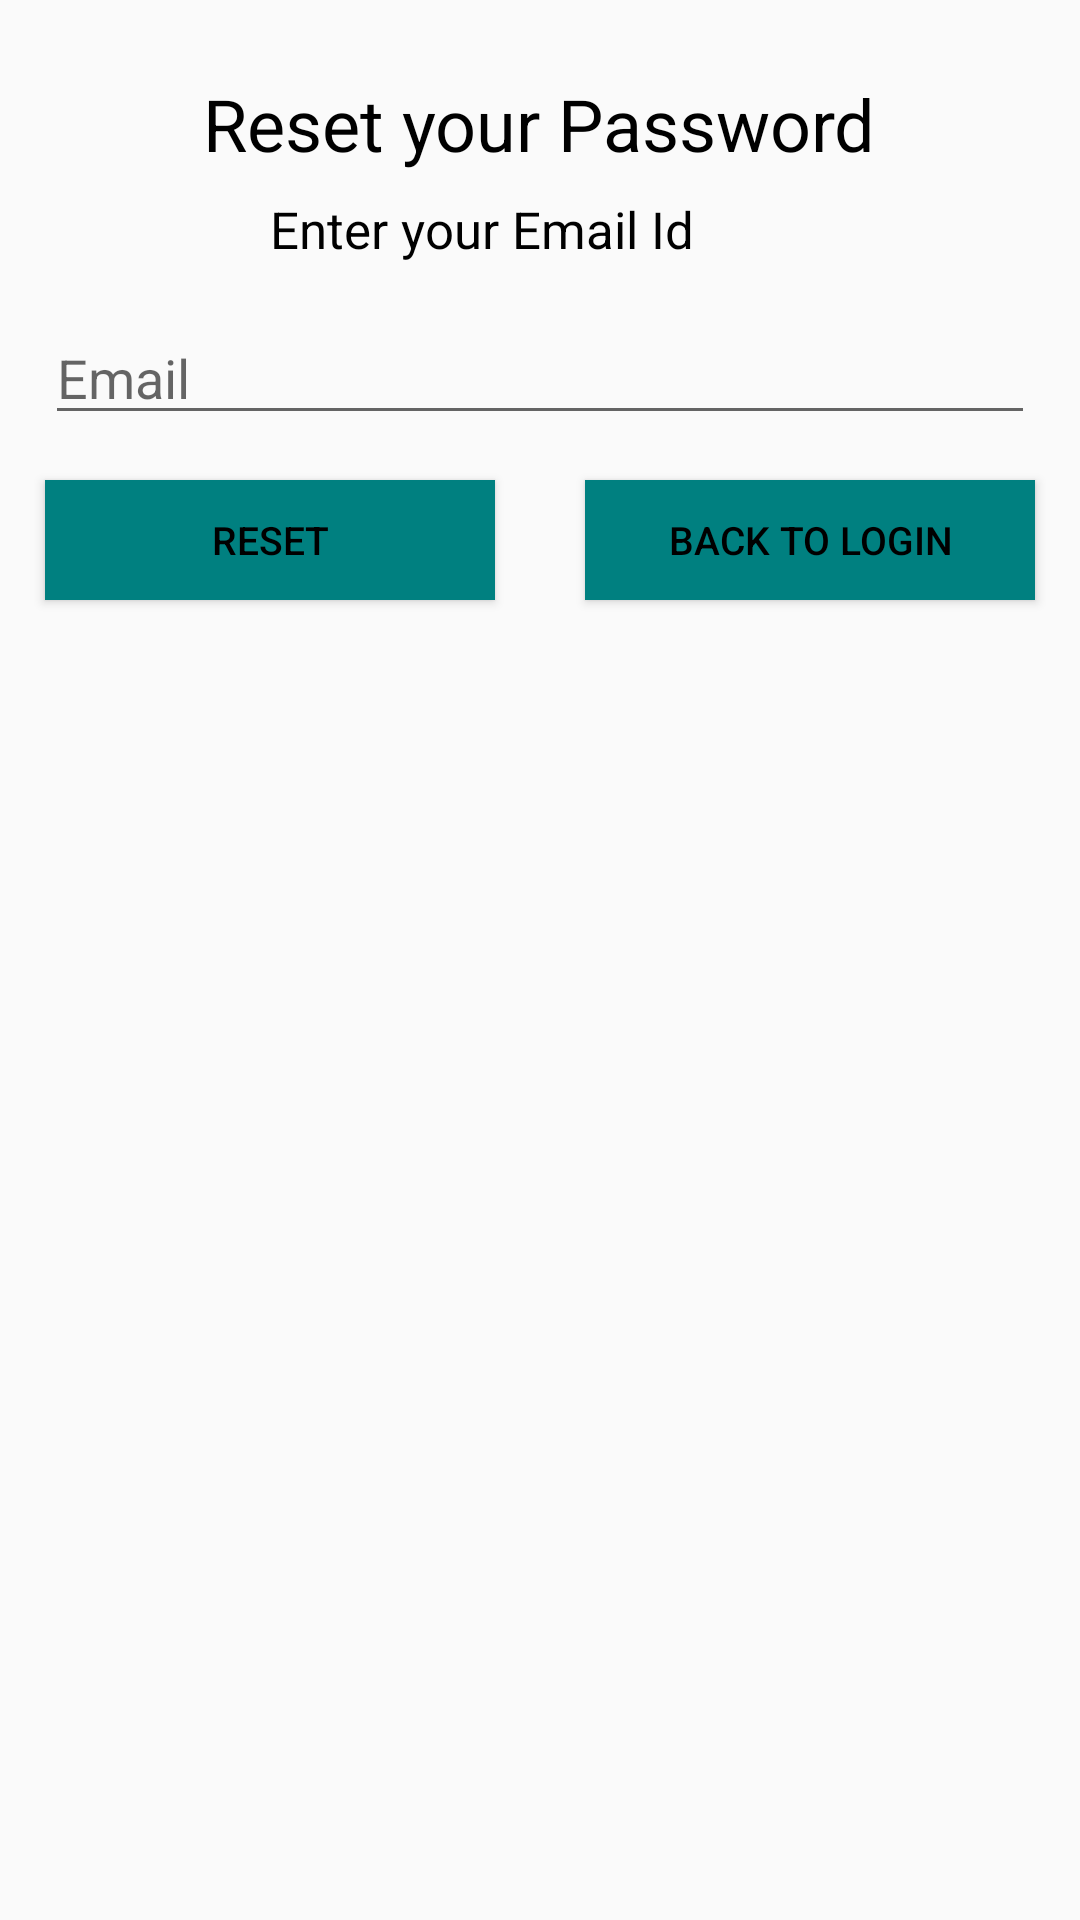

Produce the Android XML layout that renders to this screen, including the resource entries it uses.
<!-- AndroidManifest.xml: application theme AppTheme -->
<!-- res/layout/activity_changepw.xml -->
<?xml version="1.0" encoding="utf-8"?>
<RelativeLayout xmlns:android="http://schemas.android.com/apk/res/android"
    android:orientation="vertical"
    android:layout_width="match_parent"
    android:layout_height="match_parent">
    <TextView
        android:layout_width="wrap_content"
        android:layout_height="40dp"
        android:text="Reset your Password"
        android:id="@+id/friendTextView"
        android:layout_alignParentTop="true"
        android:layout_centerHorizontal="true"
        android:textSize="24sp"
        android:textColor="#000000"
        android:layout_marginTop="25sp"
        android:editable="false"/>
    <TextView
        android:layout_width="180dp"
        android:layout_height="40dp"
        android:text="Enter your Email Id"
        android:id="@+id/textView2"
        android:textColor="#000000"
        android:layout_below="@+id/friendTextView"
        android:layout_centerHorizontal="true"
        android:textSize="17dp"/>
    <EditText
        android:layout_width="250dp"
        android:layout_height="40dp"
        android:id="@+id/forpas"
        android:textColor="#000000"
        android:layout_below="@+id/textView2"
        android:hint="Email"
        android:layout_alignParentRight="true"
        android:layout_alignParentLeft="true"
        android:layout_marginRight="15sp"
        android:layout_marginLeft="15sp" />
    <Button
        android:layout_width="150dp"
        android:layout_height="40dp"
        android:text="Reset"
        android:textColor="#000000"
        android:id="@+id/respass"
        android:layout_below="@+id/forpas"
        android:layout_alignParentLeft="true"
        android:textSize="13dp"
        android:layout_margin="15sp" />
    <TextView
        android:layout_width="wrap_content"
        android:layout_height="56dp"
        android:id="@+id/alert"
        android:layout_below="@+id/respass"
        android:layout_alignParentLeft="true"
        android:layout_alignParentRight="true"
        android:textColor="#000000"/>
    <Button
        android:layout_width="150dp"
        android:layout_height="40dp"
        android:text="Back to Login"
        android:id="@+id/bktolog"
        android:textColor="#000000"
        android:layout_below="@+id/forpas"
        android:layout_alignParentRight="true"
        android:textSize="13dp"
        android:layout_margin="15sp" />
</RelativeLayout>
<!-- resources referenced by this layout -->
<resources>
  <style name="AppTheme" parent="android:Theme.Material.Light.DarkActionBar">
          
          
          <item name="android:colorPrimary">@color/default_background_color</item>
          
          <item name="android:colorPrimaryDark">@color/darker_background_color</item>
          
          <item name="android:colorAccent">@color/default_accent_color</item>
  
          <item name="android:actionBarTabBarStyle">@style/MyTheme.ActionBar.TabBar</item>
          <item name="android:actionBarTabStyle">@style/MyTheme.ActionBar.TabView</item>
          <item name="android:buttonStyle">@style/MyTheme.Button</item>
          <item name="android:editTextStyle">@style/MyTheme.EditText</item>
      </style>
  <color name="default_background_color">#ff008080</color>
  <color name="darker_background_color">#ff007070</color>
  <color name="default_accent_color">#ffff5555</color>
  <style name="MyTheme.ActionBar.TabBar" parent="android:style/Widget.Material.Light.ActionBar.TabBar">
          <item name="android:background">@color/default_background_color</item>
      </style>
  <style name="MyTheme.ActionBar.TabView" parent="android:style/Widget.Material.ActionBar.TabView">
          <item name="android:background">@color/lighter_background_color</item>
      </style>
  <style name="MyTheme.Button" parent="android:style/Widget.Material.Button">
          <item name="android:background">@color/default_background_color</item>
          <item name="android:textColor">@color/highlight_text_color
          </item>
      </style>
  <style name="MyTheme.EditText" parent="android:style/Widget.Material.EditText">
          <item name="android:layout_height">wrap_content</item>
          <item name="android:layout_width">fill_parent</item>
      </style>
  <color name="lighter_background_color">#ff009090</color>
  <color name="highlight_text_color">#ffffffff</color>
</resources>
